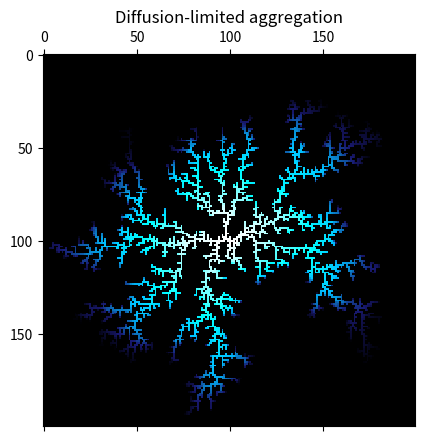

Reproduce this figure in Python.
"""
PHYS 3142 FINAL RROJECT:

Diffusion-limited aggregation

This file is used to color the cluster

Paramter:
	grid: a simple lattice (cluster)
	grid_size: the length of grid length
	Rmax:  the maximum distance from the seed to the outermost particle
	particlecount: the number of particle in cluster
	Pnn: the sticking probability at the nearest neighbor sites 
	Psnn: the sticking probability at the second nearest neighbor sites 

"""
### import #########################
import numpy as np
import matplotlib.pyplot as plt
from matplotlib.colors import ListedColormap,LinearSegmentedColormap
import time
####################################

start = time.time()




##############Initialization##################
# initialize Parameters
Pnn = 1
grid_size = 200
num_particles = 4000
Rmax = 3
particlecount = 0

# Initialize the grid
grid = np.zeros((grid_size, grid_size))

# Place the initial seed in the center
center = grid_size // 2
grid[center, center] = 1
##############################################



# function to estimatethat whether a particle aggregate
def aggregate(x, y):
	if (grid[x+1][y] == 1) or (grid[x][y+1] == 1) or (grid[x-1][y] == 1) or (grid[x][y-1] == 1):
		return True
	return False

# simulation of Diffusion-limited aggregation
def dla():
	# global function to update paramter
	global Rmax
	global particlecount

	# ensure there is num_particles in the cluster
	while( particlecount < num_particles ):

		#randomly generate a particle at random pos(x,y)
		angle = 2 * np.pi * np.random.rand()
		#randR = int(grid_size * np.random.rand())
		x = center + int((Rmax+5) * np.cos(angle))
		y = center + int((Rmax+5) * np.sin(angle))


		Notkill = True
		FLAG = True
		# simulate the process of random walk
		while FLAG:

			# random walk
			rand = int(4 * np.random.random())
			if(rand == 0):
				x, y = x-1, y
			elif(rand == 1):
				x, y = x+1, y
			elif(rand == 2):
				x, y = x, y-1
			else:
				x, y = x, y+1
			
			# estimate that whether a particle should be killed(out of 3*Rmax or out of grid)
			if not ((0 < x < grid_size - 1 and 0 < y < grid_size - 1) \
	   			and ((x-center)*(x-center)+(y-center)*(y-center)<(3*Rmax)*(3*Rmax))):
				
				Notkill  = False
				break
			

			#  checking of the nearest neighbor sites is started if 
			# 	the particle reaches the distance 𝑅𝑚𝑎𝑥 + 2 from the cluster
			if ((x-center)*(x-center)+(y-center)*(y-center)<=(Rmax+2)*(Rmax+2)):



				if (grid[x+1][y] != 0) or (grid[x][y+1] != 0) or (grid[x-1][y] != 0) or (grid[x][y-1] != 0):
					
					grid[x, y] = (num_particles-particlecount)/num_particles # particle aggregated
					Notkill = True 
					particlecount += 1

					break	
	
		# if particle is not killed, update Rmax
		if(Notkill):
			if abs(x - center) > Rmax or abs(y - center) > Rmax:
				Rmax = max(abs(x - center), abs(y - center))
		



# Simulate DLA
dla()


print("Pnn = 1")
print(f"The number of particle in cluster is {particlecount}")
print(f"The simulate cost {time.time()-start}s")

#Plot the result
cmap = LinearSegmentedColormap.from_list("newocean",["black",'midnightblue','deepskyblue','cyan','white'])
plt.matshow(grid, cmap=cmap)
plt.title('Diffusion-limited aggregation')
plt.show()

